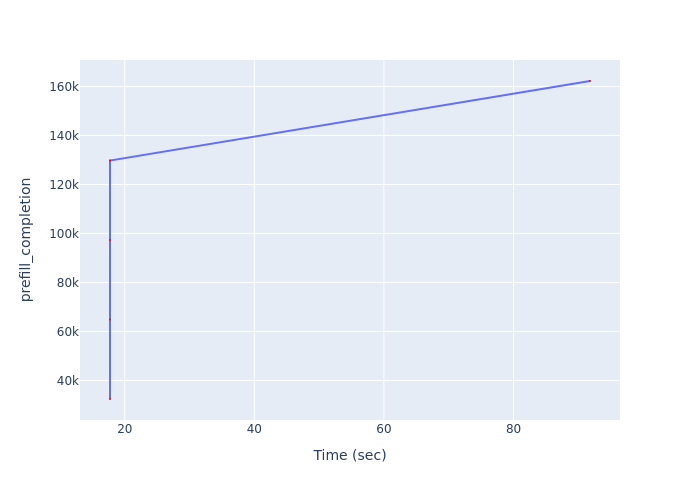

The file beside this chart, header and first rows:
Time (sec), prefill_completion
17.72, 32443
17.72, 64886
17.72, 97329
17.72, 129772
91.8, 162215
